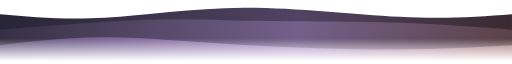
t = 0.00 s
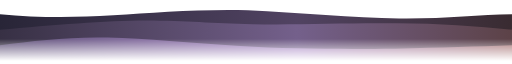
t = 3.02 s
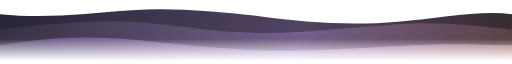
t = 6.05 s
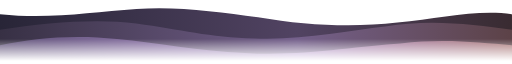
t = 9.07 s

The animated SVG that drew these frames (rendered in a browser with its animation timeline set to each time). Animation: 3 CSS @keyframes rules; frames cover the first 9.07 s, repeats indefinitely.

<svg xmlns="http://www.w3.org/2000/svg" width="920" height="104" viewBox="0 0 920 104" role="img" aria-labelledby="title">
  <title id="title">Layered waves in shades of violet</title>
  <defs>
    <linearGradient id="layer1" x1="0" x2="1" y1="0" y2="0" gradientUnits="objectBoundingBox">
      <stop stop-color="#282537"/><stop offset=".58" stop-color="#514362"/><stop offset="1" stop-color="#392b31"/>
    </linearGradient>
    <linearGradient id="layer2" x1="0" x2="1" y1="0" y2="0" gradientUnits="objectBoundingBox">
      <stop stop-color="#373044"/><stop offset=".58" stop-color="#74608b"/><stop offset="1" stop-color="#5c4247"/>
    </linearGradient>
    <linearGradient id="layer3" x1="0" x2="1" y1="0" y2="0" gradientUnits="objectBoundingBox">
      <stop stop-color="#62547b"/><stop offset=".58" stop-color="#ab8cc7"/><stop offset="1" stop-color="#aa7979"/>
    </linearGradient>
    <linearGradient id="fade" x1="0" y1="0" x2="0" y2="1">
      <stop offset=".62" stop-color="white"/><stop offset="1" stop-color="black"/>
    </linearGradient>
    <mask id="edge" maskUnits="userSpaceOnUse" x="0" y="0" width="920" height="104">
      <rect width="920" height="104" fill="url(#fade)"/>
    </mask>
  </defs>
  <style>
    @media (prefers-reduced-motion: no-preference) {
      .wave1 { animation: drift1 16.75s ease-in-out infinite; }
      @keyframes drift1 { 50% { d: path("M 0,104 C0,104 0,20 0,20 C88,25 166,18 246,15 C317,12 393,18 464,23 C551,31 634,33 714,28 C790,24 858,15 920,20 C920,20 920,104 920,104 Z"); } }
      .wave2 { animation: drift2 20.47s ease-in-out infinite; }
      @keyframes drift2 { 50% { d: path("M 0,104 C0,104 0,48 0,48 C85,41 171,37 244,42 C325,48 375,56 457,57 C542,59 626,49 692,45 C774,37 851,43 920,48 C920,48 920,104 920,104 Z"); } }
      .wave3 { animation: drift3 24.19s ease-in-out infinite; }
      @keyframes drift3 { 50% { d: path("M 0,104 C0,104 0,76 0,76 C60,67 135,63 213,69 C286,74 360,84 441,86 C537,91 649,76 721,73 C797,66 863,72 920,76 C920,76 920,104 920,104 Z"); } }
    }
  </style>
  <g mask="url(#edge)">
    <path transform="translate(0 -17.8) scale(1 1.89)" class="wave1" fill="url(#layer1)" d="M 0,104 C0,104 0,20 0,20 C58.2,22.8 116.4,25.5 187.8,23.4 C259.3,21.2 344,14.1 438.3,13.8 C532.5,13.6 636.2,20.3 718.1,22.5 C800,24.7 860,22.4 920,20 C920,20 920,104 920,104 Z"/>
    <path transform="translate(0 -40.32) scale(1 1.84)" class="wave2" fill="url(#layer2)" d="M 0,104 C0,104 0,48 0,48 C97.7,43.7 195.4,39.5 266.4,38.2 C337.5,36.9 381.9,38.6 452.3,39.3 C522.8,40 619.2,39.7 701.5,41 C783.8,42.3 851.9,45.1 920,48 C920,48 920,104 920,104 Z"/>
    <path transform="translate(0 -43.32) scale(1 1.57)" class="wave3" fill="url(#layer3)" d="M 0,104 C0,104 0,76 0,76 C60.4,71.3 120.8,66.6 190.4,66.8 C259.9,66.9 338.6,71.9 430,75.4 C521.3,78.9 625.4,80.9 709.2,80.8 C793,80.6 856.5,78.3 920,76 C920,76 920,104 920,104 Z"/>
  </g>
</svg>
